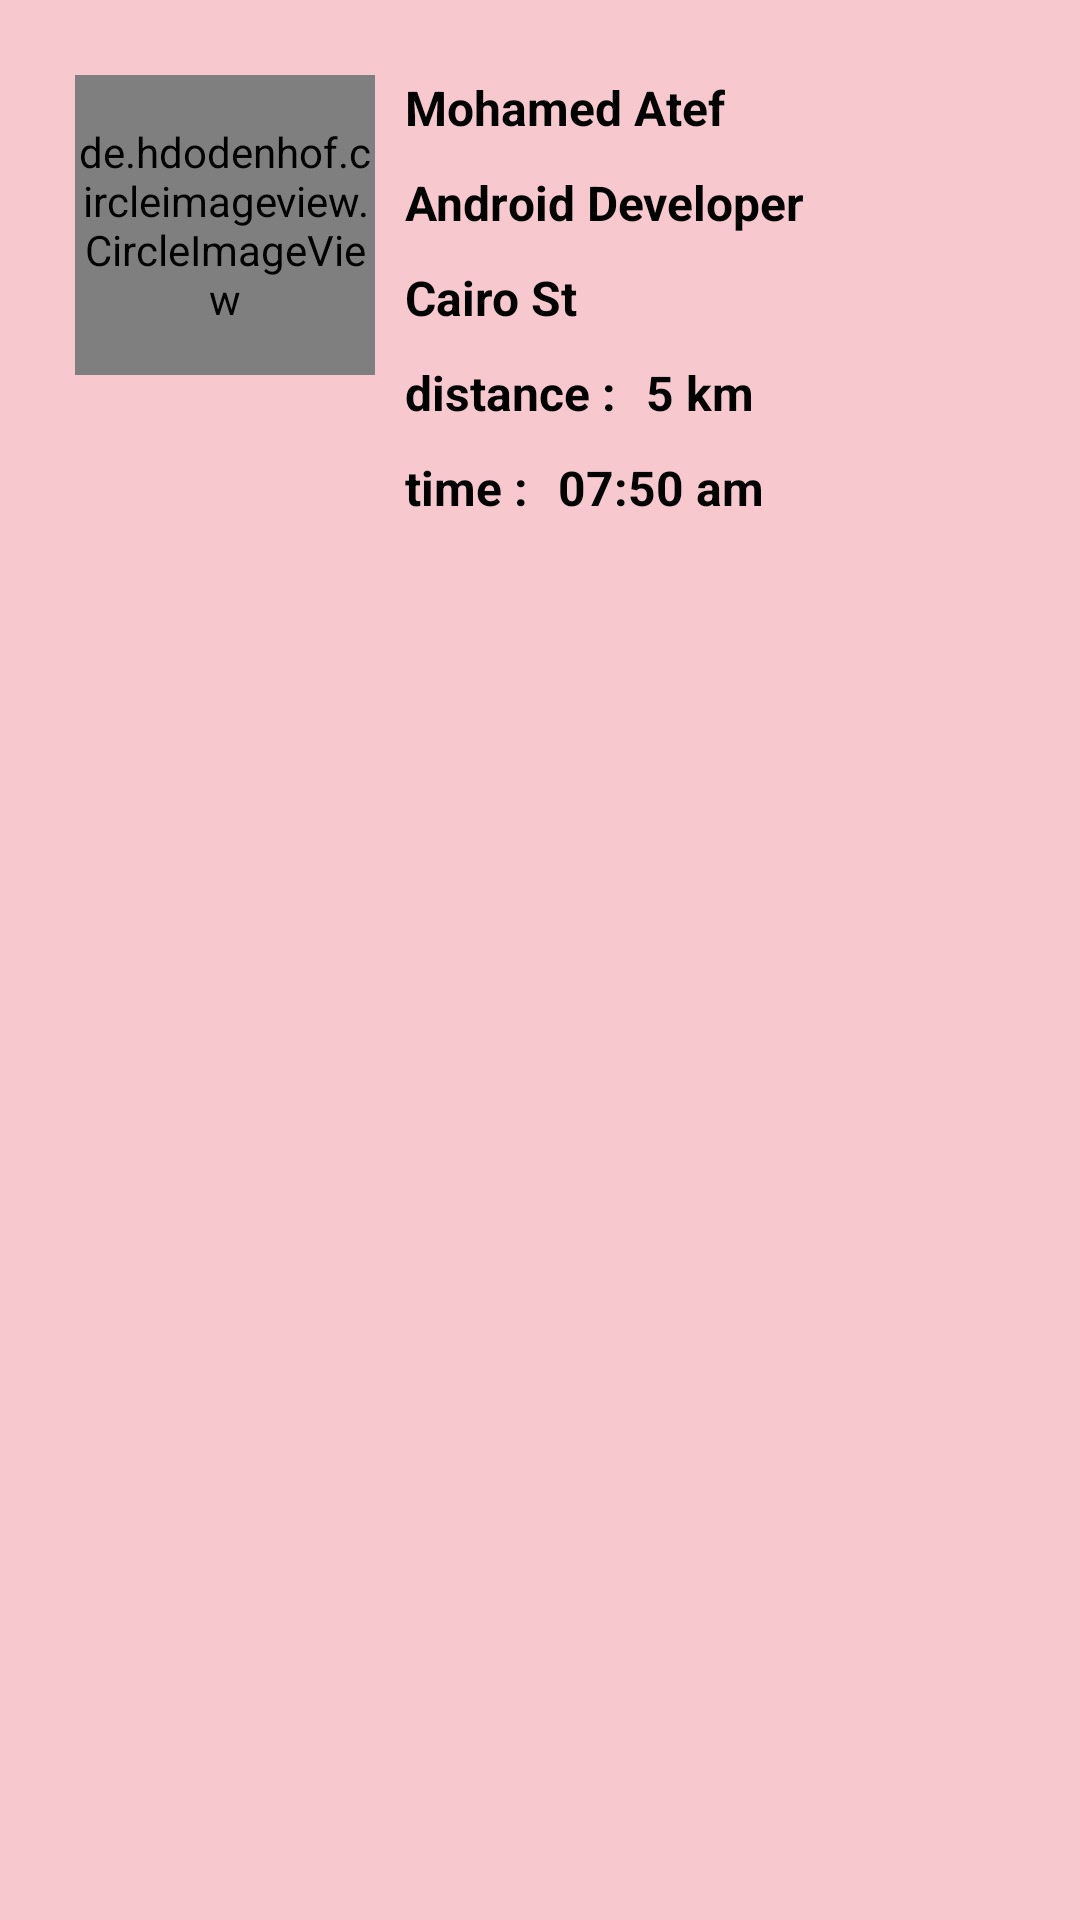

Android layout source for this screen:
<!-- AndroidManifest.xml: application theme MaterialCoBridgeTheme -->
<!-- res/layout/profile_item.xml -->
<?xml version="1.0" encoding="utf-8"?>
<androidx.constraintlayout.widget.ConstraintLayout xmlns:android="http://schemas.android.com/apk/res/android"
    android:layout_width="match_parent"
    android:layout_height="wrap_content"
    xmlns:app="http://schemas.android.com/apk/res-auto"
    android:background="#f7c9cf"
    android:padding="10dp"
    android:id="@+id/item_container">
    <de.hdodenhof.circleimageview.CircleImageView
        android:id="@+id/profile_pic"
        android:layout_width="100dp"
        android:layout_height="100dp"
        app:layout_constraintTop_toTopOf="parent"
        app:layout_constraintStart_toStartOf="parent"
        android:layout_margin="15dp"
        android:src="@drawable/me"/>
    <TextView
        android:id="@+id/txt_userName"
        android:layout_marginStart="10dp"
        android:layout_width="wrap_content"
        android:layout_height="wrap_content"
        android:text="Mohamed Atef"
        android:textColor="#000"
        android:textSize="16sp"
        android:textStyle="bold"
        app:layout_constraintTop_toTopOf="@id/profile_pic"
        app:layout_constraintStart_toEndOf="@id/profile_pic"/>
    <TextView
        android:id="@+id/job_title"
        android:layout_width="wrap_content"
        android:layout_height="wrap_content"
        android:text="Android Developer"
        android:textSize="16sp"
        android:textColor="#000"
        android:textStyle="bold"
        app:layout_constraintTop_toBottomOf="@id/txt_userName"
        app:layout_constraintStart_toEndOf="@id/profile_pic"
        android:layout_marginStart="10dp"
        android:layout_marginTop="10dp"/>
    <TextView
        android:id="@+id/txt_address"
        android:layout_width="wrap_content"
        android:layout_height="wrap_content"
        android:text="Cairo St"
        android:textSize="16sp"
        android:textColor="#000"
        android:textStyle="bold"
        android:layout_marginStart="10dp"
        android:layout_marginTop="10dp"
        app:layout_constraintStart_toEndOf="@id/profile_pic"
        app:layout_constraintTop_toBottomOf="@id/job_title"/>
    <TextView
        android:id="@+id/txt_distance"
        android:layout_width="wrap_content"
        android:layout_height="wrap_content"
        android:text="distance :"
        android:textSize="16sp"
        android:textColor="#000"
        android:textStyle="bold"
        android:layout_marginStart="10dp"
        android:layout_marginTop="10dp"
        app:layout_constraintTop_toBottomOf="@id/txt_address"
        app:layout_constraintStart_toEndOf="@id/profile_pic"/>
    <TextView
        android:id="@+id/txt_distance_value"
        android:layout_width="wrap_content"
        android:layout_height="wrap_content"
        android:textSize="16sp"
        android:textColor="#000"
        android:textStyle="bold"
        android:layout_marginStart="10dp"
        android:layout_marginTop="10dp"
        android:text="5 km"
        app:layout_constraintStart_toEndOf="@id/txt_distance"
        app:layout_constraintTop_toBottomOf="@id/txt_address"/>
    <TextView
        android:id="@+id/txt_time"
        android:layout_width="wrap_content"
        android:layout_height="wrap_content"
        android:text="time :"
        android:textSize="16sp"
        android:textColor="#000"
        android:textStyle="bold"
        android:layout_marginStart="10dp"
        android:layout_marginTop="10dp"
        app:layout_constraintTop_toBottomOf="@id/txt_distance"
        app:layout_constraintStart_toEndOf="@id/profile_pic"/>
    <TextView
        android:id="@+id/txt_time_value"
        android:layout_width="wrap_content"
        android:layout_height="wrap_content"
        android:textSize="16sp"
        android:textColor="#000"
        android:textStyle="bold"
        android:layout_marginStart="10dp"
        android:layout_marginTop="10dp"
        android:text="07:50 am"
        app:layout_constraintStart_toEndOf="@id/txt_time"
        app:layout_constraintTop_toBottomOf="@id/txt_distance"/>



</androidx.constraintlayout.widget.ConstraintLayout>
<!-- resources referenced by this layout -->
<resources>
  <style name="MaterialCoBridgeTheme" parent="Theme.MaterialComponents.Light.NoActionBar.Bridge">
          
          <item name="colorPrimary">@color/colorBlue</item>
          <item name="colorPrimaryDark">@color/colorGrey</item>
          <item name="colorAccent">@color/colorWhite</item>
          <item name="windowActionBar">false</item>
          <item name="windowNoTitle">true</item>
      </style>
  <color name="colorBlue">#3d76c7</color>
  <color name="colorGrey">#7c8089</color>
  <color name="colorWhite">#FFFFFF</color>
</resources>
